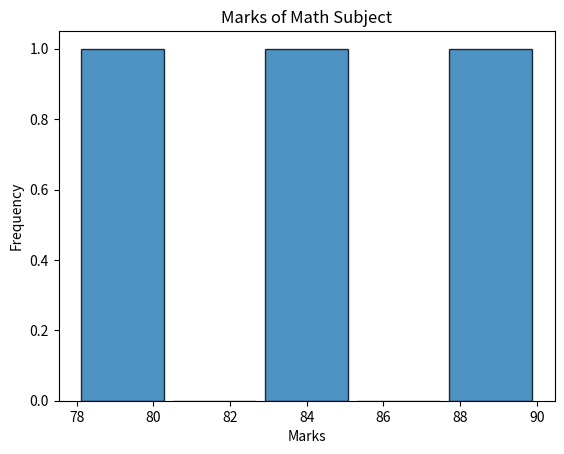

Write Python code to recreate this figure.
import pandas as pd
import matplotlib.pyplot as plt

def main():
    border = "-"*40

    data = {
        "Name" : ["Amit","Sagar","Pooja"],
        "Math" : [85,90,78],
        "Science" : [92,88,80],
        "English" : [75,85,82]
    }

    df = pd.DataFrame(data)

    print(border)
    print("Dataframe is : ")
    print(border)

    print(df)

    df["Total"] = df[["Math","Science","English"]].sum(axis=1)

    print(border)
    print("Original Dataframe : ")
    print(border)

    print(df)

    print(border)
    print("Dataframe after adding Status column : ")
    print(border)

    df["Status"] = df["Total"].apply(lambda x :"Pass" if x >= 250 else "Fail")

    print(df)
    print(border)

    marks = df["Math"]

    plt.hist(
        marks,
        bins=5,
        edgecolor = "black",
        alpha = 0.8,
        rwidth = 0.9
    )

    plt.title("Marks of Math Subject")
    plt.xlabel("Marks")
    plt.ylabel("Frequency")
    plt.show()
    
if __name__ == "__main__":
    main()
